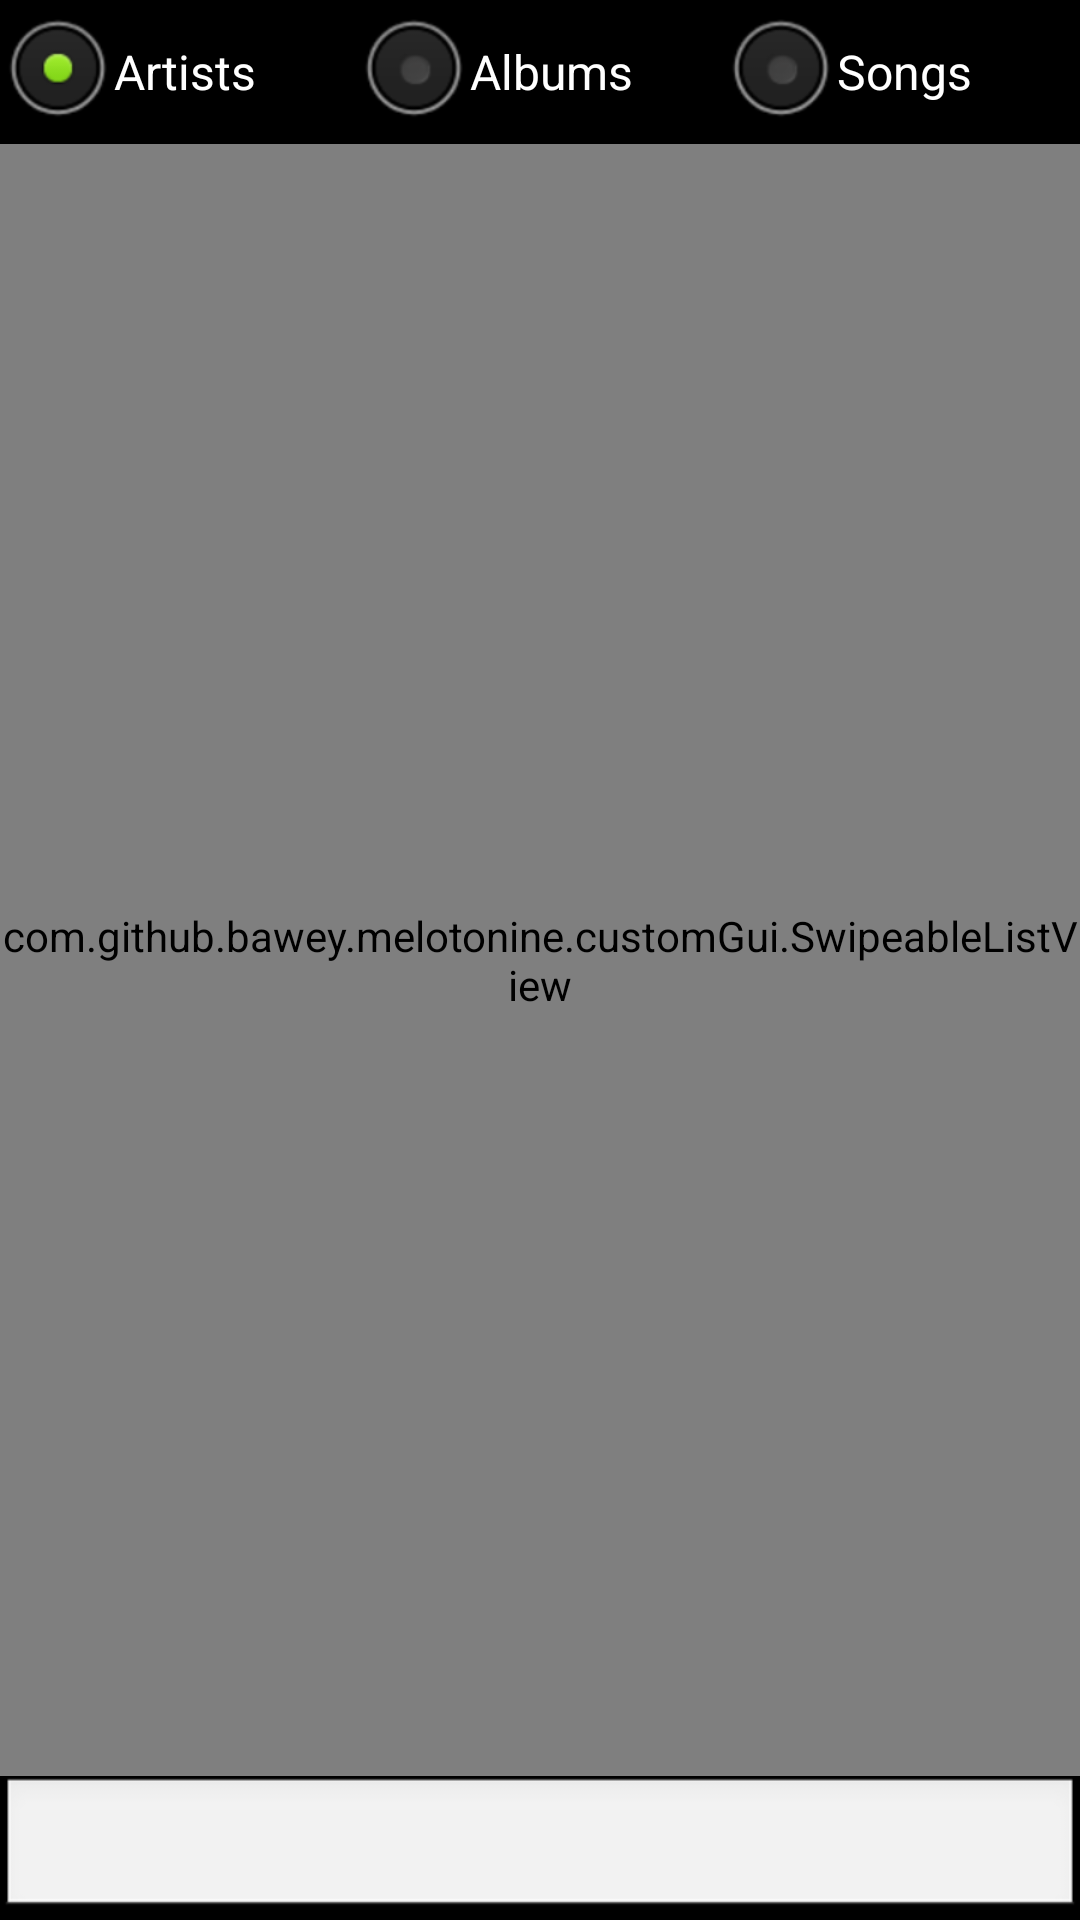

Android layout source for this screen:
<!-- AndroidManifest.xml: application theme defaultTheme -->
<!-- res/layout/library_layout.xml -->
<?xml version="1.0" encoding="utf-8"?>
<LinearLayout xmlns:android="http://schemas.android.com/apk/res/android"
    android:layout_width="match_parent"
    android:layout_height="match_parent"
    android:orientation="vertical" >

    

    <LinearLayout
        android:layout_width="match_parent"
        android:layout_height="wrap_content" >

        <RadioGroup
            xmlns:android="http://schemas.android.com/apk/res/android"
            android:layout_width="0dp"
            android:layout_height="wrap_content"
            android:layout_weight="0.85"
            android:orientation="horizontal" >

            <RadioButton
                android:id="@+id/showArtists"
                android:layout_width="0dp"
                android:layout_height="wrap_content"
                android:layout_weight=".33"
                android:checked="true"
                android:onClick="onCategorySwitched"
                android:text="Artists" />

            <RadioButton
                android:id="@+id/showAlbums"
                android:layout_width="0dp"
                android:layout_height="wrap_content"
                android:layout_weight=".34"
                android:onClick="onCategorySwitched"
                android:text="Albums" />

            <RadioButton
                android:id="@+id/showSongs"
                android:layout_width="0dp"
                android:layout_height="wrap_content"
                android:layout_weight=".33"
                android:onClick="onCategorySwitched"
                android:text="Songs" />
        </RadioGroup>
    </LinearLayout>
    
    

    <LinearLayout
        android:layout_width="match_parent"
        android:layout_height="wrap_content" >

        <Button
            android:id="@+id/button_enqueue"
            style="?android:attr/buttonStyleSmall"
            android:layout_width="0dp"
            android:layout_height="wrap_content"
            android:layout_weight="0.5"
            android:text="enqueue"
            android:visibility="gone" />

        <Button
            android:id="@+id/button_fetch"
            style="?android:attr/buttonStyleSmall"
            android:layout_width="0dp"
            android:layout_height="wrap_content"
            android:layout_weight="0.5"
            android:visibility="gone"
            android:text="fetch" />
    </LinearLayout>

    <com.github.example.melotonine.customGui.SwipeableListView
        android:id="@+id/libraryMatches"
        android:layout_width="match_parent"
        android:layout_height="0dp"
        android:layout_weight=".8"
        android:orientation="horizontal" >
    </com.github.example.melotonine.customGui.SwipeableListView>
    
    

    <LinearLayout
        android:layout_width="match_parent"
        android:layout_height="wrap_content"
        android:orientation="horizontal" >

        <EditText
            android:id="@+id/filterKey"
            android:layout_width="fill_parent"
            android:layout_height="wrap_content"
            android:ems="10"
            android:imeOptions="actionSearch" >
        </EditText>
    </LinearLayout>

</LinearLayout>
<!-- resources referenced by this layout -->
<resources>
  <style name="defaultTheme" parent="android:Theme">
  		  	<item name="android:buttonStyle">@style/ButtonStyle</item>
          <item name="android:windowTitleStyle">@style/WindowTitleStyle</item>
          <item name="android:windowTitleBackgroundStyle">@style/WindowTitleBackground </item>
      </style>
  <style name="WindowTitleStyle">
          <item name="android:textColor">@color/title_text</item>
          <item name="android:textStyle">bold</item>
      </style>
  <style name="WindowTitleBackground">
          <item name="android:background">@color/title_background</item>
      </style>
  <color name="title_text">#000000</color>
  <color name="title_background">#ff9d12</color>
</resources>
